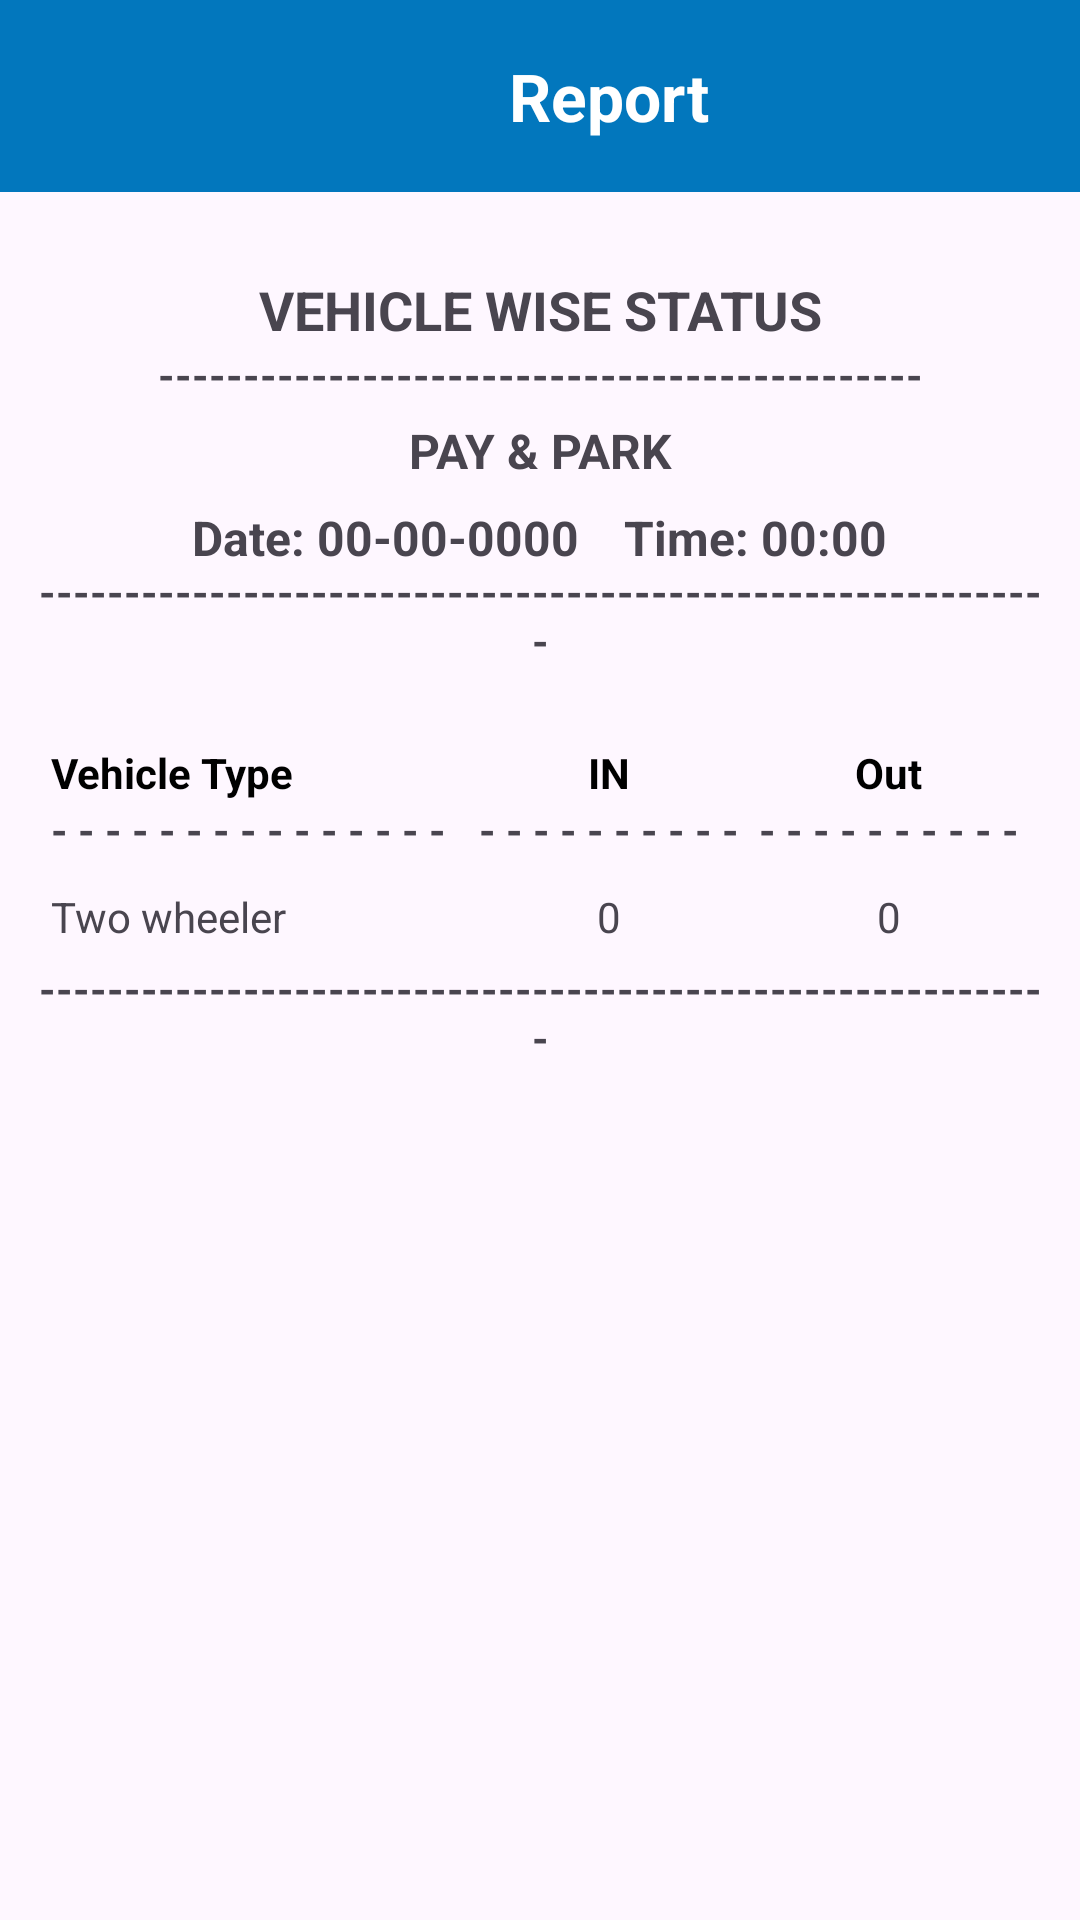

Produce the Android XML layout that renders to this screen, including the resource entries it uses.
<!-- AndroidManifest.xml: application theme Theme.PaynPark -->
<!-- res/layout/activity_status_report.xml -->
<ScrollView xmlns:android="http://schemas.android.com/apk/res/android"
    xmlns:app="http://schemas.android.com/apk/res-auto"
    android:layout_width="match_parent"
    android:layout_height="match_parent"
    android:fitsSystemWindows="true">

    <LinearLayout
        android:layout_width="match_parent"
        android:layout_height="wrap_content"
        android:orientation="vertical">

        <androidx.appcompat.widget.Toolbar
            android:layout_width="match_parent"
            android:layout_height="wrap_content"
            android:background="#0277BD">

            <LinearLayout
                android:layout_width="match_parent"
                android:layout_height="wrap_content"
                android:orientation="horizontal"
                android:weightSum="3">

                <ImageView
                    android:id="@+id/imageBack"
                    android:layout_width="40dp"
                    android:layout_height="40dp"
                    android:layout_gravity="center"
                    android:src="@drawable/ic_left" />

                <TextView
                    android:layout_width="0dp"
                    android:layout_height="wrap_content"
                    android:layout_gravity="center_vertical"
                    android:layout_weight="2.9"
                    android:gravity="center"
                    android:text="Report"
                    android:textColor="@color/white"
                    android:textSize="22sp"
                    android:textStyle="bold" />

            </LinearLayout>

        </androidx.appcompat.widget.Toolbar>

        <LinearLayout
            android:layout_width="match_parent"
            android:layout_height="wrap_content"
            android:orientation="vertical"
            android:padding="12dp">

            <TextView
                android:id="@+id/textDaily"
                android:layout_width="match_parent"
                android:layout_height="wrap_content"
                android:layout_marginTop="15dp"
                android:gravity="center"
                android:text="VEHICLE WISE STATUS"
                android:textSize="18sp"
                android:textStyle="bold" />

            <TextView
                android:layout_width="match_parent"
                android:layout_height="wrap_content"
                android:gravity="center"
                android:text="---------------------------------------------"
                android:textStyle="bold" />

            <TextView
                android:id="@+id/textHeader1"
                android:layout_width="match_parent"
                android:layout_height="wrap_content"
                android:layout_marginTop="5dp"
                android:gravity="center"
                android:text="PAY &amp; PARK"
                android:textSize="16sp"
                android:textStyle="bold" />

            <LinearLayout
                android:layout_width="match_parent"
                android:layout_height="wrap_content"
                android:gravity="center"
                android:orientation="horizontal">

                <TextView
                    android:layout_width="wrap_content"
                    android:layout_height="wrap_content"
                    android:layout_marginTop="5dp"
                    android:gravity="center"
                    android:text="Date: "
                    android:textSize="16sp"
                    android:textStyle="bold" />

                <TextView
                    android:id="@+id/textDate"
                    android:layout_width="wrap_content"
                    android:layout_height="wrap_content"
                    android:layout_marginTop="5dp"
                    android:gravity="center"
                    android:text="00-00-0000"
                    android:textSize="16sp"
                    android:textStyle="bold" />

                <TextView
                    android:layout_width="wrap_content"
                    android:layout_height="wrap_content"
                    android:layout_marginTop="5dp"
                    android:gravity="center"
                    android:text="Time: "
                    android:layout_marginStart="15dp"
                    android:textSize="16sp"
                    android:textStyle="bold" />

                <TextView
                    android:id="@+id/textTime"
                    android:layout_width="wrap_content"
                    android:layout_height="wrap_content"
                    android:layout_marginTop="5dp"
                    android:gravity="center"
                    android:text="00:00"
                    android:textSize="16sp"
                    android:textStyle="bold" />


            </LinearLayout>

            <TextView
                android:layout_width="match_parent"
                android:layout_height="wrap_content"
                android:gravity="center"
                android:text="------------------------------------------------------------"
                android:textStyle="bold" />

            <LinearLayout
                android:layout_width="match_parent"
                android:layout_height="match_parent"
                android:layout_marginTop="20dp"
                android:orientation="horizontal">

                <LinearLayout
                    android:layout_width="wrap_content"
                    android:layout_height="wrap_content"
                    android:visibility="gone"
                    android:orientation="vertical">

                    <TextView
                        android:layout_width="wrap_content"
                        android:layout_height="wrap_content"
                        android:text="Sr. No."
                        android:textSize="14sp"
                        android:textColor="@color/black"
                        android:textStyle="bold"/>

                    <TextView
                        android:id="@+id/textSrNo"
                        android:layout_width="wrap_content"
                        android:layout_height="wrap_content"
                        android:text="1"
                        android:textSize="14sp"
                        android:layout_marginTop="10dp"/>
                </LinearLayout>

                <LinearLayout
                    android:layout_width="match_parent"
                    android:layout_height="wrap_content"
                    android:orientation="horizontal"
                    android:padding="5dp">

                    
                    <LinearLayout
                        android:layout_width="0dp"
                        android:layout_height="wrap_content"
                        android:layout_weight="1.5"
                        android:orientation="vertical">

                        <TextView
                            android:layout_width="wrap_content"
                            android:layout_height="wrap_content"
                            android:text="Vehicle Type"
                            android:textSize="14sp"
                            android:textColor="@color/black"
                            android:textStyle="bold"/>

                        <TextView
                            android:layout_width="wrap_content"
                            android:layout_height="wrap_content"
                            android:text="- - - - - - - - - - - - - - -"
                            android:textStyle="bold" />

                        <TextView
                            android:id="@+id/textVehicleType"
                            android:layout_width="wrap_content"
                            android:layout_height="wrap_content"
                            android:text="Two wheeler"
                            android:textSize="14sp"
                            android:layout_marginTop="10dp"/>
                    </LinearLayout>

                    
                    <LinearLayout
                        android:layout_width="0dp"
                        android:layout_height="wrap_content"
                        android:layout_weight="1"
                        android:orientation="vertical">

                        <TextView
                            android:layout_width="wrap_content"
                            android:layout_height="wrap_content"
                            android:text="IN"
                            android:textSize="14sp"
                            android:layout_gravity="center"
                            android:textColor="@color/black"
                            android:textStyle="bold"/>

                        <TextView
                            android:layout_width="wrap_content"
                            android:layout_height="wrap_content"
                            android:text="- - - - - - - - - -"
                            android:layout_gravity="center"
                            android:textStyle="bold" />

                        <TextView
                            android:id="@+id/textInNo"
                            android:layout_width="wrap_content"
                            android:layout_height="wrap_content"
                            android:text="0"
                            android:layout_gravity="center"
                            android:textSize="14sp"
                            android:layout_marginTop="10dp"/>
                    </LinearLayout>

                    
                    <LinearLayout
                        android:layout_width="0dp"
                        android:layout_height="wrap_content"
                        android:layout_weight="1"
                        android:orientation="vertical">

                        <TextView
                            android:layout_width="wrap_content"
                            android:layout_height="wrap_content"
                            android:text="Out"
                            android:layout_gravity="center"
                            android:textSize="14sp"
                            android:textColor="@color/black"
                            android:textStyle="bold"/>

                        <TextView
                            android:layout_width="wrap_content"
                            android:layout_height="wrap_content"
                            android:text="- - - - - - - - - -"
                            android:layout_gravity="center"
                            android:textStyle="bold" />

                        <TextView
                            android:id="@+id/textOutNo"
                            android:layout_width="wrap_content"
                            android:layout_height="wrap_content"
                            android:text="0"
                            android:layout_gravity="center"
                            android:textSize="14sp"
                            android:layout_marginTop="10dp"/>
                    </LinearLayout>

                </LinearLayout>

            </LinearLayout>

            <TextView
                android:layout_width="match_parent"
                android:layout_height="wrap_content"
                android:gravity="center"
                android:text="------------------------------------------------------------"
                android:textStyle="bold" />

        </LinearLayout>
    </LinearLayout>
</ScrollView>
<!-- resources referenced by this layout -->
<resources>
  <style name="Theme.PaynPark" parent="Base.Theme.PaynPark" />
  <style name="Base.Theme.PaynPark" parent="Theme.Material3.Light.NoActionBar">
          
          
      </style>
  <!-- not gathered from this repository: default colours our renderer supplied (Android Studio template values) -->
  <color name="black">#FF000000</color>
  <color name="white">#FFFFFFFF</color>
</resources>
